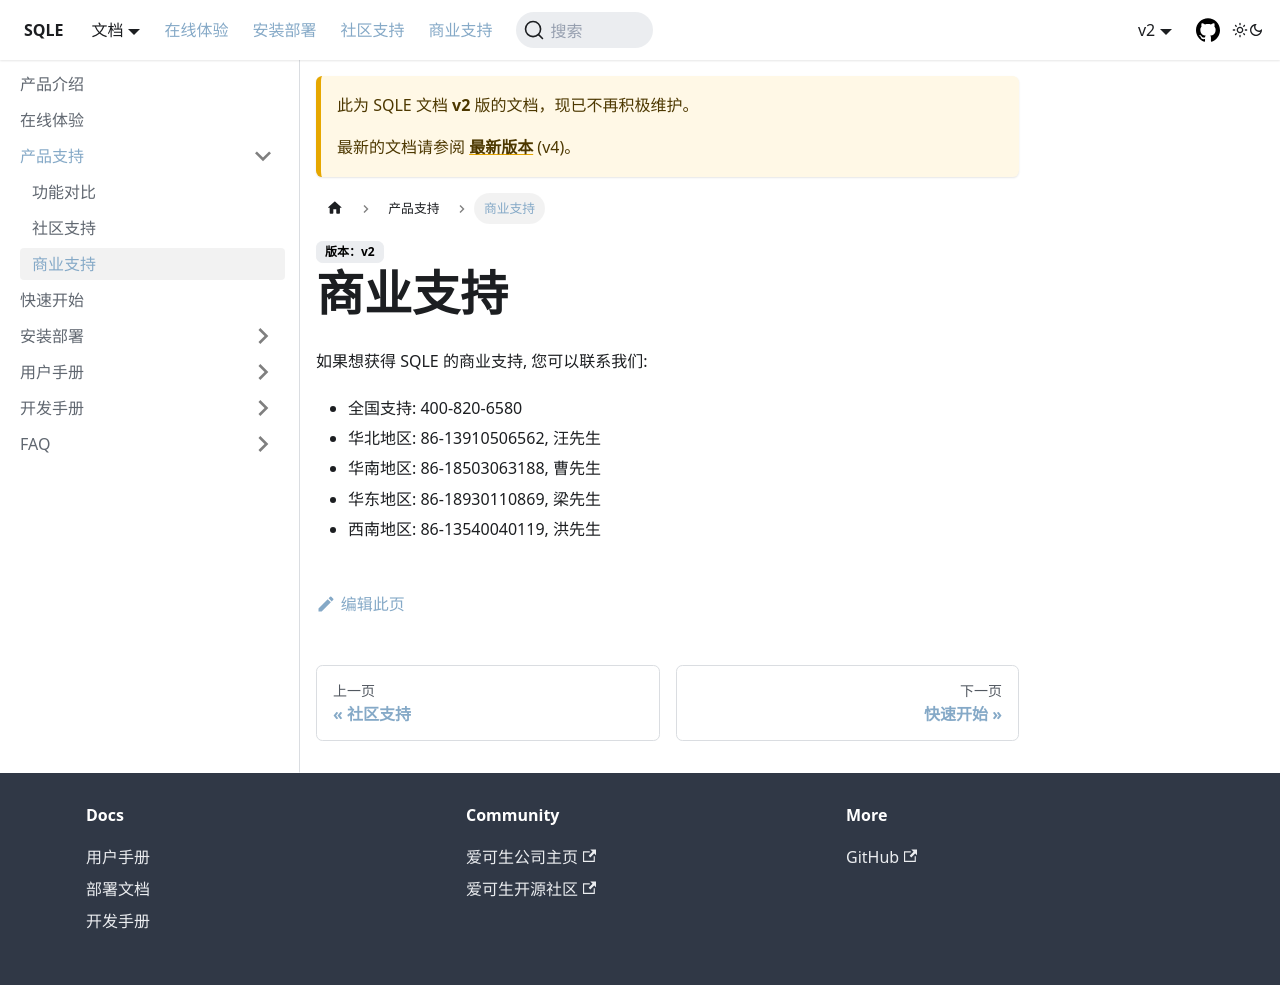

repository: actiontech/sqle-docs · page: docs/v2/support/commercial-support/index.html · generator: docusaurus

---
title: 商业支持
---
# 商业支持

如果想获得 SQLE 的商业支持, 您可以联系我们:

* 全国支持: 400-820-6580
* 华北地区: 86-13718877200, 王先生
* 华南地区: 86-18503063188, 曹先生
* 华东地区: 86-18930110869, 梁先生
* 西南地区: 86-13540040119, 洪先生
